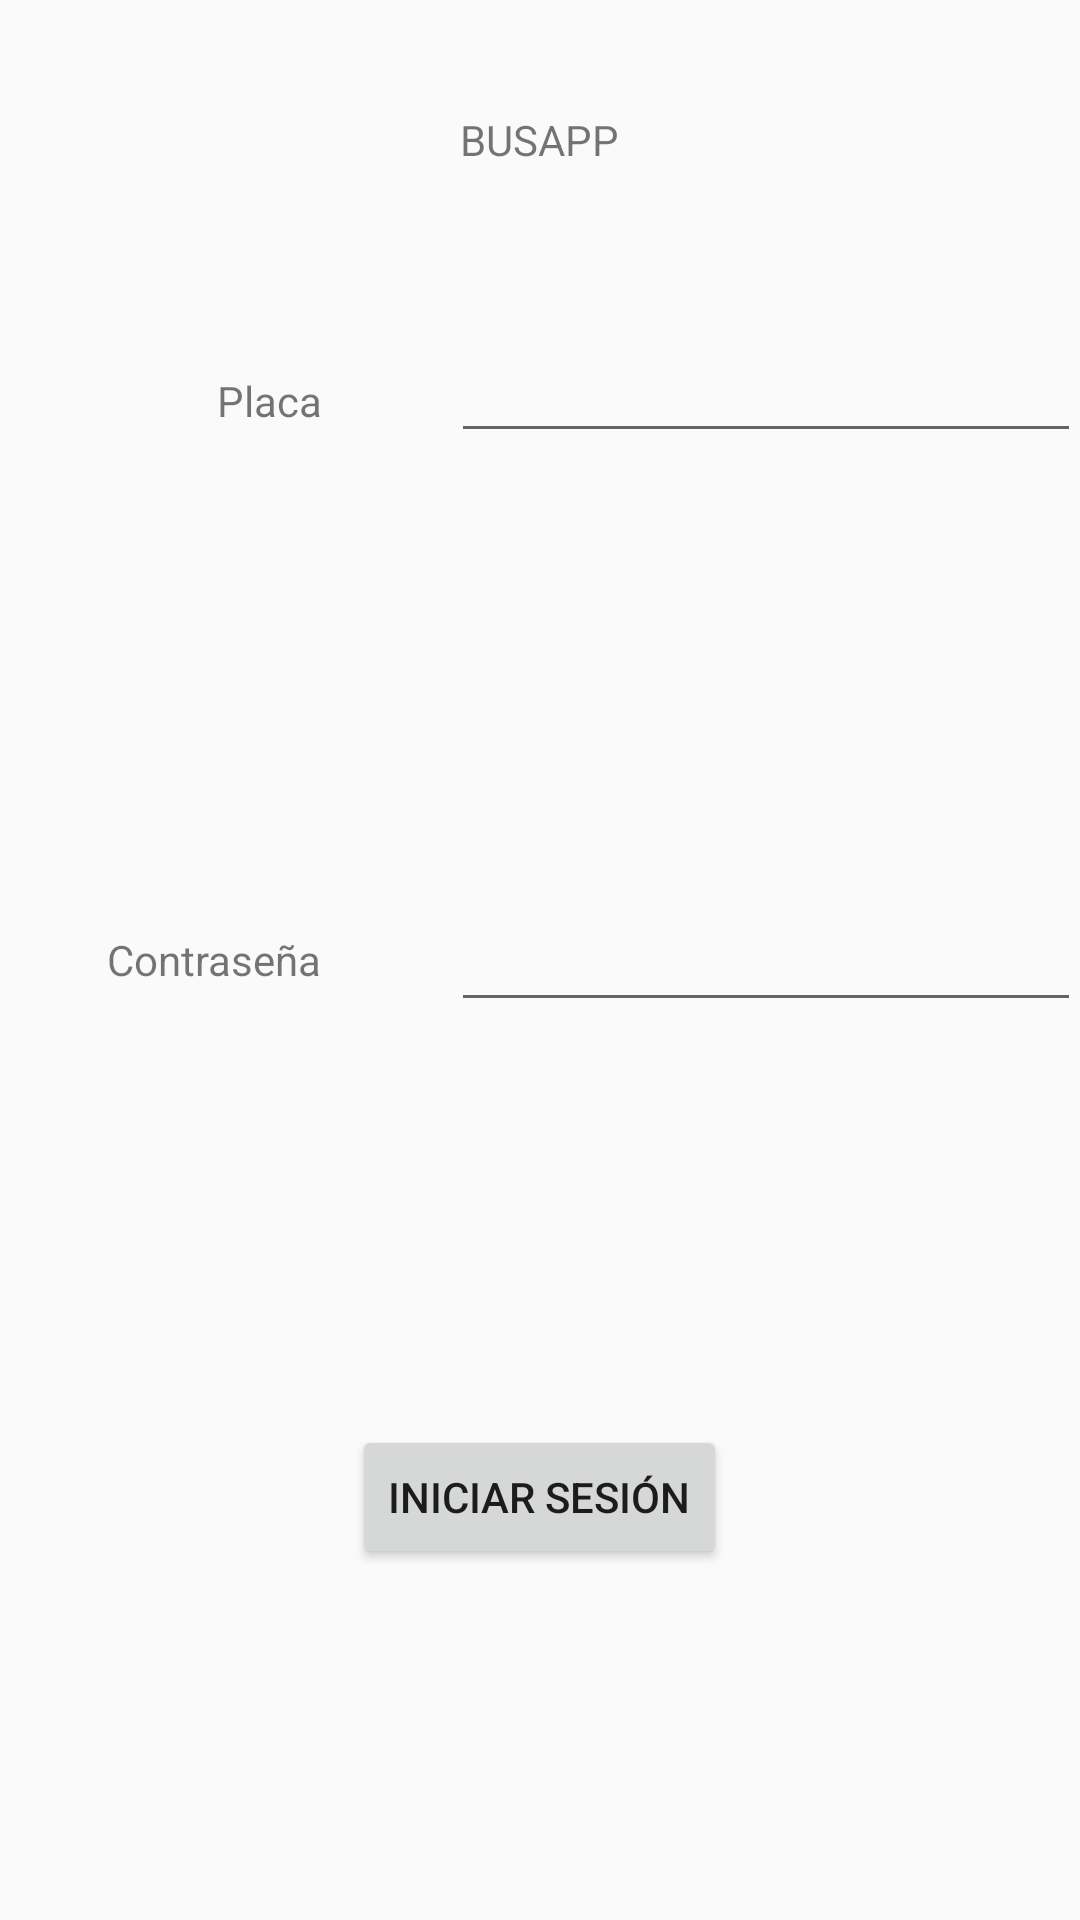

Write the Android layout XML for this screen, with the resource values it uses.
<!-- AndroidManifest.xml: application theme AppTheme -->
<!-- res/layout/activity_login.xml -->
<?xml version="1.0" encoding="utf-8"?>
<RelativeLayout xmlns:android="http://schemas.android.com/apk/res/android"
    xmlns:tools="http://schemas.android.com/tools"
    android:id="@+id/activity_main"
    android:layout_width="match_parent"
    android:layout_height="match_parent"
    android:paddingBottom="@dimen/activity_vertical_margin"
    android:paddingLeft="@dimen/activity_horizontal_margin"
    android:paddingRight="@dimen/activity_horizontal_margin"
    android:paddingTop="@dimen/activity_vertical_margin"
    tools:context="com.example.jorge_alejandro.busesbusapp.LoginActivity">

    <Button
        android:text="Iniciar sesión"
        android:layout_width="wrap_content"
        android:layout_height="wrap_content"
        android:layout_marginBottom="117dp"
        android:id="@+id/button1"
        android:layout_alignParentBottom="true"
        android:layout_centerHorizontal="true" />

    <TextView
        android:layout_width="wrap_content"
        android:layout_height="wrap_content"
        android:text="BUSAPP"
        android:id="@+id/textView"
        android:layout_marginTop="37dp"
        android:layout_centerHorizontal="true" />

    <TextView
        android:text="Placa"
        android:layout_width="wrap_content"
        android:layout_height="wrap_content"
        android:layout_below="@+id/textView"
        android:layout_toStartOf="@+id/button1"
        android:layout_marginEnd="10dp"
        android:layout_marginTop="68dp"
        android:id="@+id/textView2" />

    <EditText
        android:layout_width="wrap_content"
        android:layout_height="wrap_content"
        android:inputType="textPersonName"
        android:ems="10"
        android:id="@+id/editText"
        android:layout_alignBaseline="@+id/textView2"
        android:layout_alignBottom="@+id/textView2"
        android:layout_alignParentEnd="true" />

    <TextView
        android:text="Contraseña"
        android:layout_width="wrap_content"
        android:layout_height="wrap_content"
        android:id="@+id/textView3"
        android:layout_centerVertical="true"
        android:layout_alignEnd="@+id/textView2" />

    <EditText
        android:layout_width="wrap_content"
        android:layout_height="wrap_content"
        android:inputType="textPassword"
        android:ems="10"
        android:layout_centerVertical="true"
        android:layout_alignStart="@+id/editText"
        android:id="@+id/editText2" />

</RelativeLayout>
<!-- resources referenced by this layout -->
<resources>
  <style name="AppTheme" parent="Theme.AppCompat.Light.DarkActionBar">
          
          <item name="colorPrimary">@color/colorPrimary</item>
          <item name="colorPrimaryDark">@color/colorPrimaryDark</item>
          <item name="colorAccent">@color/colorAccent</item>
      </style>
  <!-- not gathered from this repository: default colours our renderer supplied (Android Studio template values) -->
  <color name="colorPrimary">#FF6200EE</color>
  <color name="colorPrimaryDark">#FF3700B3</color>
  <color name="colorAccent">#FF03DAC5</color>
</resources>
